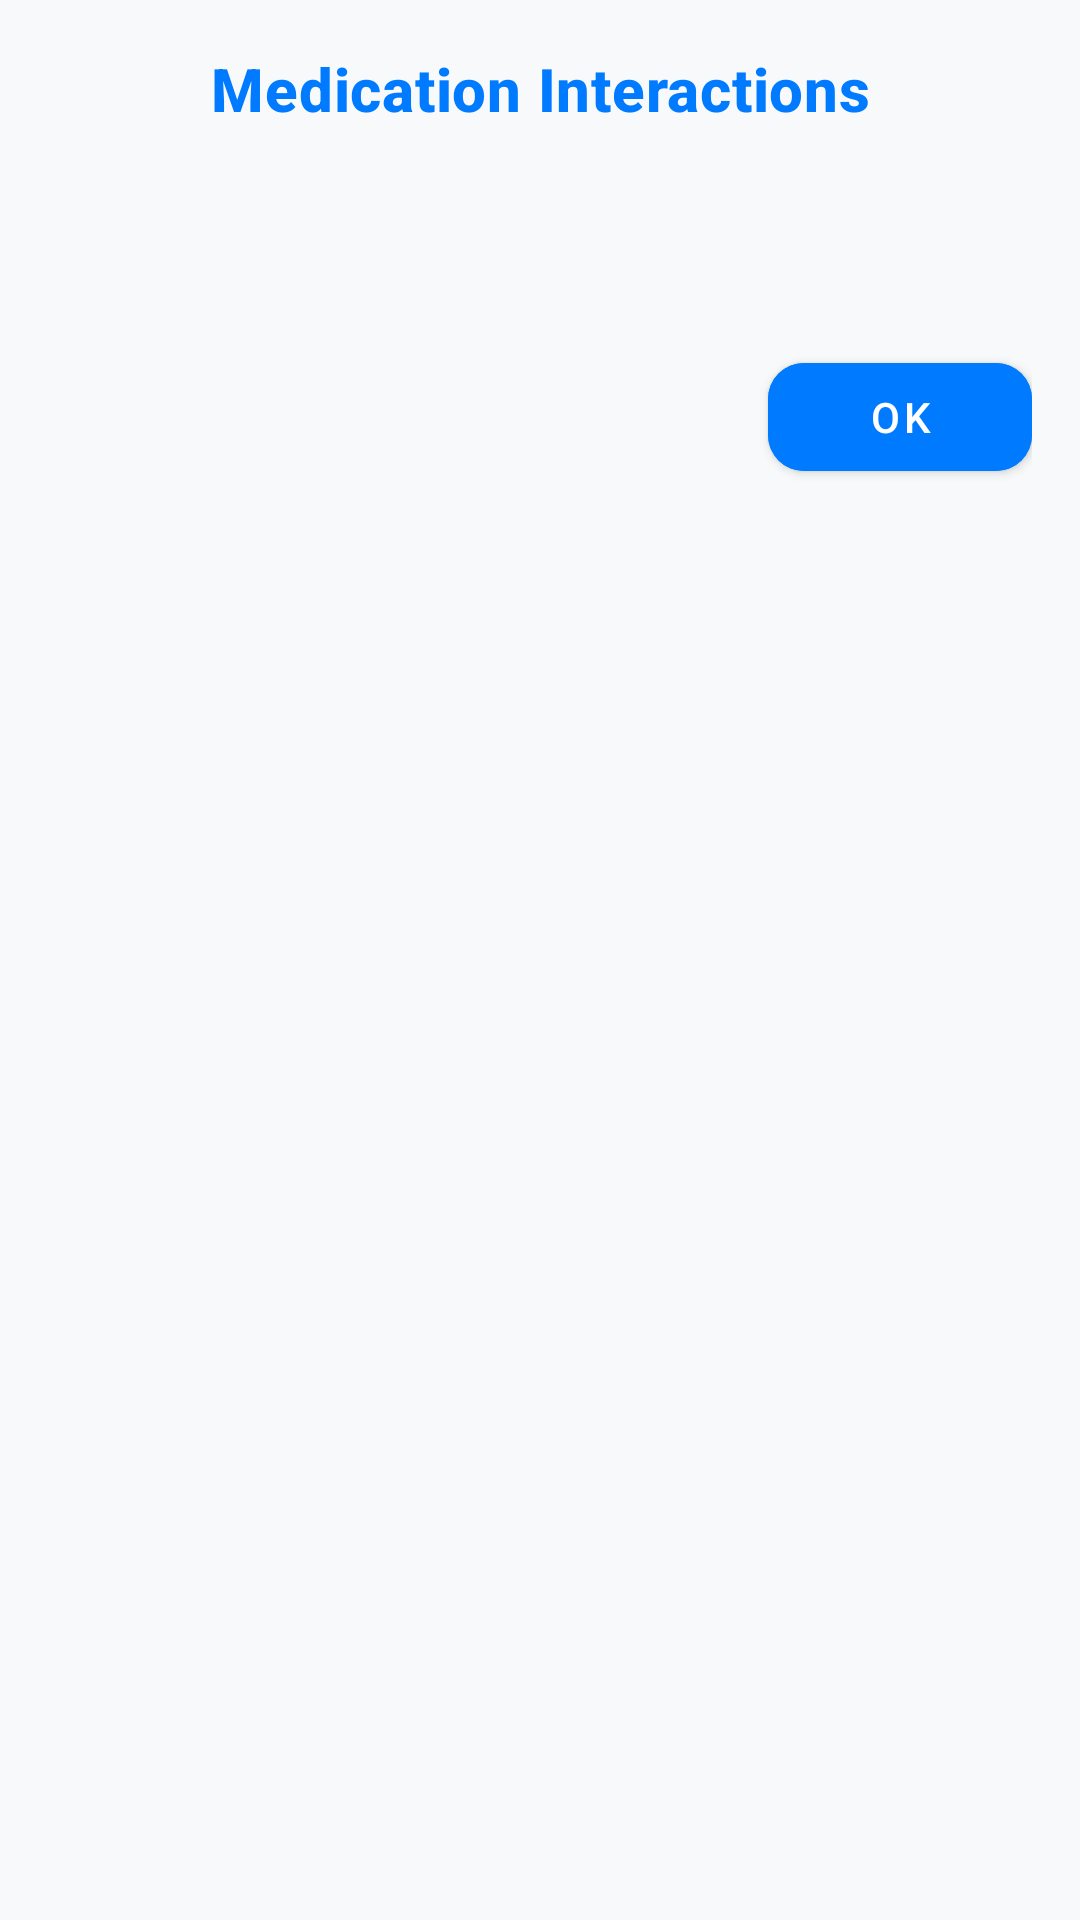

The Android layout XML behind this screen, and the referenced resources:
<!-- AndroidManifest.xml: application theme Theme.TrackUrPill -->
<!-- res/layout/dialog_medication_interaction.xml -->
<?xml version="1.0" encoding="utf-8"?>
<ScrollView xmlns:android="http://schemas.android.com/apk/res/android"
    xmlns:app="http://schemas.android.com/apk/res-auto"
    android:id="@+id/scrollView"
    android:layout_width="match_parent"
    android:layout_height="wrap_content"
    android:padding="16dp">

    <LinearLayout
        android:layout_width="match_parent"
        android:layout_height="wrap_content"
        android:orientation="vertical">

        
        <TextView
            android:id="@+id/txtDialogTitle"
            android:layout_width="match_parent"
            android:layout_height="wrap_content"
            android:text="Medication Interactions"
            android:textAppearance="@style/TextAppearance.MaterialComponents.Headline6"
            android:textColor="@color/primary_blue"
            android:textStyle="bold"
            android:gravity="center"
            android:paddingBottom="16dp" />

        
        <androidx.recyclerview.widget.RecyclerView
            android:id="@+id/recyclerViewInteractions"
            android:layout_width="match_parent"
            android:layout_height="wrap_content"
            android:paddingTop="16dp"
            android:paddingBottom="16dp"
            android:nestedScrollingEnabled="false" />

        
        <LinearLayout
            android:layout_width="match_parent"
            android:layout_height="wrap_content"
            android:orientation="horizontal"
            android:gravity="end"
            android:paddingTop="24dp">

            <com.google.android.material.button.MaterialButton
                android:id="@+id/dialogOkButton"
                android:layout_width="wrap_content"
                android:layout_height="wrap_content"
                android:text="OK"
                app:cornerRadius="12dp"
                android:backgroundTint="@color/primary_blue"
                android:textColor="@android:color/white" />
        </LinearLayout>

    </LinearLayout>
</ScrollView>
<!-- resources referenced by this layout -->
<resources>
  <color name="primary_blue">#007BFF</color>
  <style name="Theme.TrackUrPill" parent="Theme.MaterialComponents.DayNight.DarkActionBar">
  
          
          <item name="android:statusBarColor">
              @android:color/white
          </item>
  
          
          <item name="android:windowLightStatusBar">
              true
          </item>
  
          <item name="android:fitsSystemWindows">true</item>
  
          
          <item name="windowActionBar">false</item>
          <item name="windowNoTitle">true</item>
  
          
          <item name="colorPrimary">@color/primary_blue</item>
          <item name="colorPrimaryVariant">@color/primary_teal</item>
          <item name="colorAccent">@color/secondary_orange</item>
  
          
          <item name="android:windowBackground">@color/background_gray</item>
          <item name="colorSurface">@color/white</item>
  
          
          <item name="android:textColorPrimary">@color/text_dark_gray</item>
          <item name="android:textColorSecondary">@color/text_light_gray</item>
          <item name="colorOnPrimary">@color/white</item>
          <item name="colorOnSecondary">@color/black</item>
          <item name="colorOnSurface">@color/text_dark_gray</item>
          <item name="colorControlNormal">@color/text_light_gray</item>
      </style>
  <color name="primary_teal">#20C997</color>
  <color name="secondary_orange">#FFC107</color>
  <color name="background_gray">#F8F9FA</color>
  <color name="white">#FFFFFF</color>
  <color name="text_dark_gray">#343A40</color>
  <color name="text_light_gray">#6C757D</color>
  <color name="black">#000000</color>
</resources>
